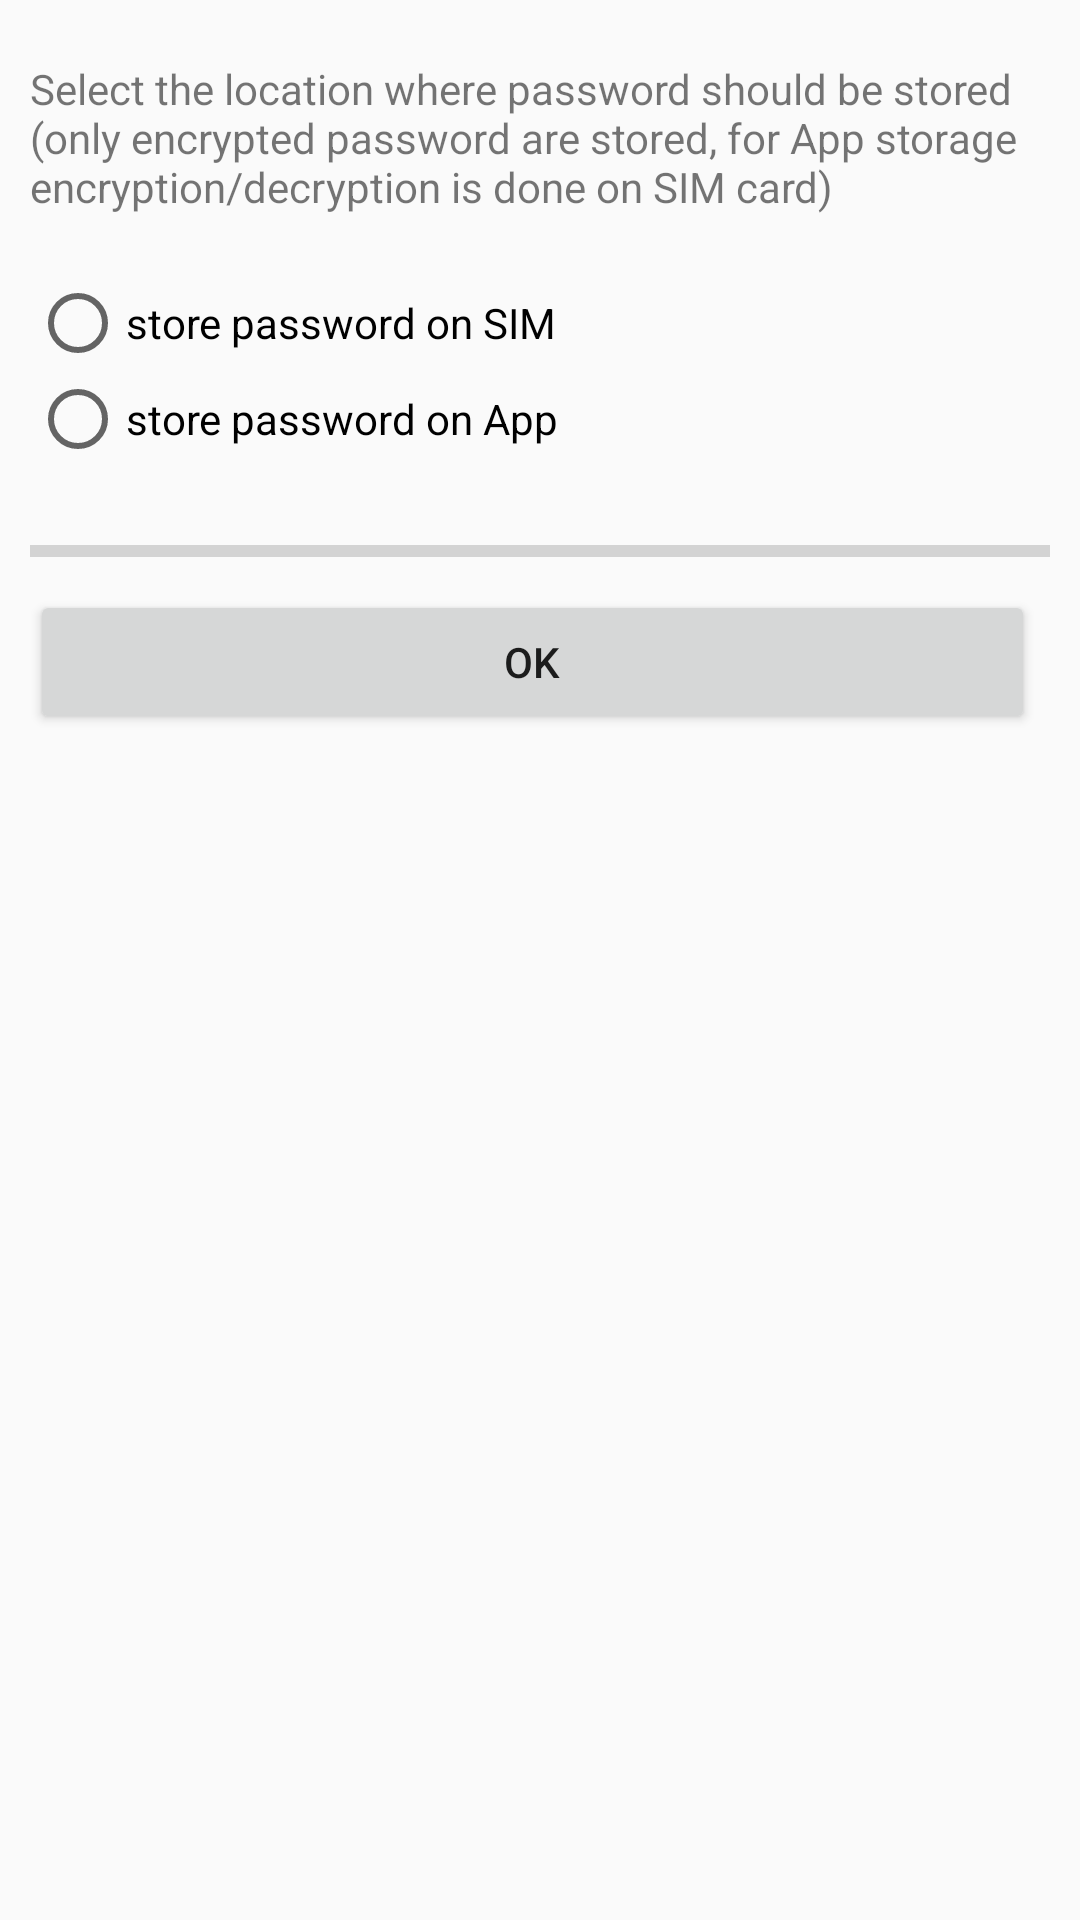

The Android layout XML behind this screen, and the referenced resources:
<!-- AndroidManifest.xml: application theme AppTheme -->
<!-- res/layout/mode_dialog.xml -->
<?xml version="1.0" encoding="utf-8"?>
<LinearLayout xmlns:android="http://schemas.android.com/apk/res/android"
    android:id="@+id/dialog_layout_root"
    android:layout_width="fill_parent"
    android:layout_height="wrap_content"
    android:orientation="vertical"
    android:padding="10dp">

    <TextView
        android:id="@+id/mode_title"
        android:layout_width="match_parent"
        android:layout_height="wrap_content"
        android:layout_marginTop="10dp"
        android:text="@string/mode_description" />

    <RadioGroup
        android:layout_width="fill_parent"
        android:layout_height="wrap_content"
        android:layout_marginTop="20dp"
        android:orientation="vertical">

        <RadioButton
            android:id="@+id/radio_sim"
            android:layout_width="wrap_content"
            android:layout_height="wrap_content"
            android:text="@string/mode_sim" />

        <RadioButton
            android:id="@+id/radio_app"
            android:layout_width="wrap_content"
            android:layout_height="wrap_content"
            android:text="@string/mode_app" />
    </RadioGroup>

    <ProgressBar
        android:id="@+id/transferProgress"
        style="@style/Widget.AppCompat.ProgressBar.Horizontal"
        android:layout_width="match_parent"
        android:layout_height="wrap_content"
        android:layout_marginTop="20dp"
        android:max="100"
        android:progress="0" />

    <Button
        android:id="@+id/confirm"
        android:layout_width="match_parent"
        android:layout_height="wrap_content"
        android:layout_marginEnd="5dp"
        android:layout_marginTop="5dp"
        android:text="OK" />

</LinearLayout>
<!-- resources referenced by this layout -->
<resources>
  <string name="mode_app">store password on App</string>
  <string name="mode_description">Select the location where password should be stored (only encrypted password are stored, for App storage encryption/decryption is done on SIM card)</string>
  <string name="mode_sim">store password on SIM</string>
  <style name="AppTheme" parent="Theme.AppCompat.Light.NoActionBar">
          <item name="colorPrimary">#342347</item>
          <item name="colorPrimaryDark">#342347</item>
          <item name="colorAccent">#342347</item>
      </style>
</resources>
